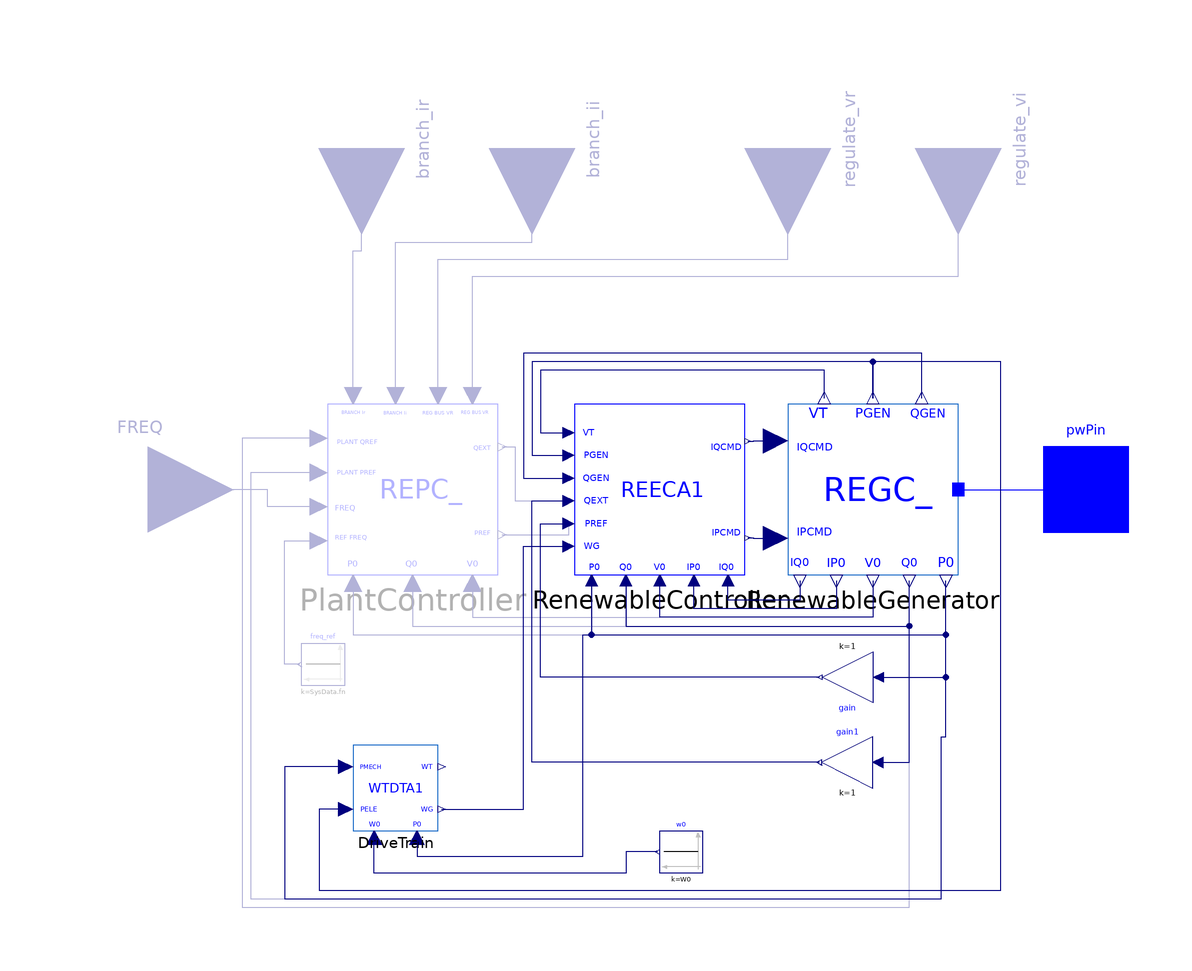

This picture is the connection diagram that the Modelica source below describes through its graphical annotations.

model Wind_or_PV
  "Framework for a wind plant including controllers"
parameter OpenRESV.Types.ApparentPower M_b=RenewableGenerator.SysData.S_b
    "Machine base power" annotation (Dialog(group="Power flow data"));
extends OpenRESV.Electrical.Essentials.pfComponent(
    final enablefn=false,
    final enableV_b=false,
    final enableangle_0=true,
    final enablev_0=true,
    final enableQ_0=true,
    final enableP_0=true,
    final enabledisplayPF=true,
    final enableS_b=true);

  // Parameters for selection
  parameter Integer QFunctionality = 0 "BESS Reactive Power Control Options" annotation (Dialog(group= "Reactive Power Control Options"), choices(choice=0 "Constant local PF control", choice=1 "Constant local Q control", choice=2 "Local V control", choice=3 "Local coordinated V/Q control", choice=4 "Plant level Q control", choice=5 "Plant level V control", choice=6 "Plant level Q control + local coordinated V/Q control", choice=7 "Plant level V control + local coordinated V/Q control"));
  parameter Integer PFunctionality = 0 "BESS Real Power Control Options" annotation (Dialog(group= "Active Power Control Options", enable=(QFunctionality >=4)), choices(choice=0 "No governor response", choice=1 "Governor response with up and down regulation"));
  parameter Integer TOscillation = 0 "Wind Torque Oscillation Option" annotation (Dialog(group= "Torsional Oscillation"), choices(choice=0 "Do not Emulate torsional oscillation", choice=1 "Emulated torsional oscillations in power output"));
  replaceable
    OpenRESV.Electrical.Renewables.PSSE.InverterInterface.BaseClasses.BaseREGC
    RenewableGenerator(
    M_b=M_b,
    P_0=P_0,
    Q_0=Q_0,
    v_0=v_0,
    angle_0=angle_0) annotation (choicesAllMatching=true, Placement(
        transformation(extent={{30,-20},{70,20}})));
  OpenRESV.Interfaces.PwPin pwPin
    annotation (Placement(transformation(extent={{90,-10},{110,10}})));

  replaceable ElectricalController.BaseClasses.BaseREECA RenewableController(
    pfflag=pfflag,
    vflag=vflag,
    qflag=qflag,
    pflag=pflag) annotation (choicesAllMatching=true, Placement(transformation(
          extent={{-20,-20},{20,20}})));

  replaceable
    OpenRESV.Electrical.Renewables.PSSE.PlantController.BaseClasses.BaseREPC
    PlantController(
    M_b=M_b,
    P_0=P_0,
    Q_0=Q_0,
    v_0=v_0,
    angle_0=angle_0,
    fflag=fflag,
    refflag=refflag) if QFunctionality >= 4 annotation (
      choicesAllMatching=true, Placement(transformation(extent={{-78,-20},
            {-38,20}})));
  Modelica.Blocks.Math.Gain gain(k=1)
                                 if QFunctionality < 4
    annotation (Placement(transformation(
        extent={{-6,-6},{6,6}},
        rotation=180,
        origin={44,-44})));
  Modelica.Blocks.Math.Gain gain1(k=1)
                                  if QFunctionality < 4
    annotation (Placement(transformation(
        extent={{-6,6},{6,-6}},
        rotation=180,
        origin={44,-64})));
  Modelica.Blocks.Sources.Constant freq_ref(k=SysData.fn) if QFunctionality >= 4
    annotation (Placement(transformation(extent={{-74,-46},{-84,-36}})));
  Modelica.Blocks.Interfaces.RealInput FREQ if QFunctionality >= 4 "Connection Point Frequency"
    annotation (Placement(transformation(extent={{-140,-20},{-100,20}})));

  replaceable WindDriveTrain.BaseClasses.BaseWTDT DriveTrain(W0=W0)
                                                             annotation (
      choicesAllMatching=true, Placement(transformation(extent={{-72,-80},{-52,
            -60}})));
  Modelica.Blocks.Sources.Constant w0(k=W0)
    annotation (Placement(transformation(extent={{10,-90},{0,-80}})));
  parameter Real W0 "Initial Slip"
    annotation (Dialog(group="Initialization"));
  Modelica.Blocks.Interfaces.RealInput branch_ir if QFunctionality >= 4 "Measured Branch Real Current"
    annotation (Placement(transformation(
        extent={{-20,-20},{20,20}},
        rotation=270,
        origin={-70,80}), iconTransformation(
        extent={{-20,-20},{20,20}},
        rotation=90,
        origin={60,-100})));
  Modelica.Blocks.Interfaces.RealInput branch_ii if QFunctionality >= 4 "Measured Branch Imaginary Current"
    annotation (Placement(transformation(
        extent={{-20,-20},{20,20}},
        rotation=270,
        origin={-30,80}), iconTransformation(
        extent={{-20,-20},{20,20}},
        rotation=90,
        origin={-60,-100})));
  Modelica.Blocks.Interfaces.RealInput regulate_vr if QFunctionality >= 4 "Regulated Branch Real Voltage"
    annotation (Placement(transformation(
        extent={{-20,-20},{20,20}},
        rotation=270,
        origin={30,80}), iconTransformation(
        extent={{-20,-20},{20,20}},
        rotation=270,
        origin={-60,100})));
  Modelica.Blocks.Interfaces.RealInput regulate_vi if QFunctionality >= 4 "Regulated Branch Imaginary Voltage"
    annotation (Placement(transformation(
        extent={{-20,-20},{20,20}},
        rotation=270,
        origin={70,80}), iconTransformation(
        extent={{-20,-20},{20,20}},
        rotation=270,
        origin={60,100})));
protected
      parameter Boolean pfflag = (if QFunctionality == 0 then true else false);
      parameter Boolean vflag = (if QFunctionality == 3 or QFunctionality == 6 or QFunctionality == 7 then true else false);
      parameter Boolean qflag = (if QFunctionality == 2 or QFunctionality == 3 or QFunctionality == 6 or QFunctionality == 7 then true else false);
      parameter Boolean refflag = (if QFunctionality == 5 or QFunctionality == 7 then true else false);
      parameter Boolean fflag = (if PFunctionality == 1 then true else false);
      parameter Boolean pflag = (if TOscillation == 1 then true else false);

equation
  connect(gain1.u, RenewableGenerator.q_0) annotation (Line(points={{51.2,
          -64},{58.5714,-64},{58.5714,-21.4286}},
                                    color={0,0,127}));
  connect(freq_ref.y, PlantController.Freq_ref) annotation (Line(points={{-84.5,
          -41},{-88,-41},{-88,-12},{-80,-12}}, color={0,0,127}));
  connect(PlantController.Plant_pref, RenewableGenerator.p_0) annotation (Line(
        points={{-80,4},{-96,4},{-96,-96},{66,-96},{66,-58},{67.1429,-58},
          {67.1429,-21.4286}},
        color={0,0,127}));
  connect(PlantController.Qref, RenewableGenerator.q_0) annotation (Line(points={{-80,12},
          {-98,12},{-98,-98},{58.5714,-98},{58.5714,-21.4286}},          color={
          0,0,127}));
  connect(RenewableGenerator.p, pwPin)
    annotation (Line(points={{70,0},{100,0}}, color={0,0,255}));
  connect(PlantController.Freq, FREQ) annotation (Line(points={{-80,-4},{-92,-4},{-92,0},{-120,0}},
                             color={0,0,127}));
  connect(RenewableController.Iqcmd, RenewableGenerator.Iqcmd)
    annotation (Line(points={{20.6667,11.3333},{22,11.3333},{22,11.4286},
          {27.1429,11.4286}},                            color={0,0,127}));
  connect(RenewableController.Ipcmd, RenewableGenerator.Ipcmd)
    annotation (Line(points={{20.6667,-11.3333},{22,-11.3333},{22,-11.4286},
          {27.1429,-11.4286}},                             color={0,0,127}));
  connect(RenewableGenerator.V_t, RenewableController.Vt) annotation (Line(
        points={{38.5714,21.4286},{38.5714,28},{-28,28},{-28,13.3333},{-21.3333,
          13.3333}}, color={0,0,127}));
  connect(RenewableGenerator.Pgen, RenewableController.Pe) annotation (Line(
        points={{50,21.4286},{50,30},{-30,30},{-30,8},{-21.3333,8}}, color={0,0,
          127}));
  connect(RenewableGenerator.Qgen, RenewableController.Qgen) annotation (Line(
        points={{61.4286,21.4286},{61.4286,32},{-32,32},{-32,2.66667},{-21.3333,
          2.66667}}, color={0,0,127}));
  connect(gain.u, RenewableGenerator.p_0) annotation (Line(points={{51.2,
          -44},{67.1429,-44},{67.1429,-21.4286}},
                                    color={0,0,127}));
  connect(RenewableGenerator.IQ0, RenewableController.iq0) annotation (Line(
        points={{32.8571,-21.4286},{32.8571,-26},{16,-26},{16,-21.3333}},
        color={0,0,127}));
  connect(RenewableGenerator.IP0, RenewableController.ip0) annotation (Line(
        points={{41.4286,-21.4286},{41.4286,-28},{8,-28},{8,-21.3333}}, color={0,
          0,127}));
  connect(RenewableGenerator.V_0, RenewableController.v0) annotation (Line(
        points={{50,-21.4286},{50,-30},{0,-30},{0,-21.3333}}, color={0,0,127}));
  connect(RenewableController.q0, RenewableGenerator.q_0) annotation (Line(
        points={{-8,-21.3333},{-8,-32},{58.5714,-32},{58.5714,-21.4286}},
        color={0,0,127}));
  connect(RenewableController.p0, RenewableGenerator.p_0) annotation (Line(
        points={{-16,-21.3333},{-16,-34},{67.1429,-34},{67.1429,-21.4286}},
        color={0,0,127}));
  connect(gain.y, RenewableController.Pref) annotation (Line(points={{37.4,
          -44},{-28,-44},{-28,-8},{-21.3333,-8}},
                                             color={0,0,127}));
  connect(gain1.y, RenewableController.Qext) annotation (Line(points={{37.4,
          -64},{-30,-64},{-30,-2.66667},{-21.3333,-2.66667}},
                                                         color={0,0,127}));
  connect(PlantController.Qext, RenewableController.Qext) annotation (Line(
        points={{-37,10},{-34,10},{-34,-2.66667},{-21.3333,-2.66667}}, color={0,
          0,127}));
  connect(PlantController.Pref, RenewableController.Pref) annotation (Line(
        points={{-37,-10.6},{-21.3333,-10.6},{-21.3333,-8}},
                                                         color={0,0,127}));
  connect(PlantController.q0, RenewableController.q0) annotation (Line(points={{-58,-22},
          {-58,-32},{-8,-32},{-8,-21.3333}},            color={0,0,127}));
  connect(PlantController.v0, RenewableController.v0) annotation (Line(points={{-44,-22},
          {-44,-30},{0,-30},{0,-21.3333}},            color={0,0,127}));
  connect(PlantController.p0, RenewableController.p0) annotation (Line(points={{-72,-22},
          {-72,-34},{-16,-34},{-16,-21.3333}},                    color={0,0,127}));
  connect(DriveTrain.wg, RenewableController.Wg) annotation (Line(points={{
          -51.1667,-75},{-32,-75},{-32,-13.3333},{-21.3333,-13.3333}},
                                                              color={0,0,127}));
  connect(DriveTrain.Pe, RenewableGenerator.Pgen) annotation (Line(points={{
          -73.6667,-75},{-80,-75},{-80,-94},{80,-94},{80,30},{50,30},{50,
          21.4286}},
        color={0,0,127}));
  connect(DriveTrain.Pm, RenewableGenerator.p_0) annotation (Line(points={{
          -73.6667,-65},{-88,-65},{-88,-96},{66,-96},{66,-58},{67.1429,-58},
          {67.1429,-21.4286}},                                        color={0,0,
          127}));
  connect(DriveTrain.P0, RenewableGenerator.p_0) annotation (Line(points={{-57,
          -81.6667},{-57,-86},{-18,-86},{-18,-34},{67.1429,-34},{67.1429,
          -21.4286}},
        color={0,0,127}));
  connect(w0.y, DriveTrain.W_0) annotation (Line(points={{-0.5,-85},{-8,
          -85},{-8,-90},{-67,-90},{-67,-81.6667}},
                                          color={0,0,127}));
  connect(PlantController.branch_ii, branch_ii) annotation (Line(points={{-62,
          22},{-62,58},{-30,58},{-30,80}}, color={0,0,127}));
  connect(PlantController.branch_ir, branch_ir) annotation (Line(points={{-72,
          22},{-72,56},{-70,56},{-70,80}}, color={0,0,127}));
  connect(PlantController.regulate_vr, regulate_vr) annotation (Line(points={{
          -52,22},{-52,54},{30,54},{30,80}}, color={0,0,127}));
  connect(PlantController.regulate_vi, regulate_vi) annotation (Line(points={{
          -44,22},{-44,50},{70,50},{70,80}}, color={0,0,127}));
  annotation (Icon(graphics={      Ellipse(
          extent={{-100,100},{100,-100}},
          lineColor={0,0,0},
          fillColor={85,255,85},
          fillPattern=FillPattern.Solid),
                         Text(
          extent={{-40,20},{40,-20}},
          lineColor={0,0,0},
          textString="%name"), Line(
          points={{-20,20},{-44,42},{-66,32},{-80,0}},
          color={0,0,0},
          smooth=Smooth.Bezier), Line(
          points={{20,-20},{44,-42},{66,-32},{80,0}},
          color={0,0,0},
          smooth=Smooth.Bezier)}),
    Documentation(info="<html>
<p>
This model is meant as a simple framework to create a wind power plant that consists of:
</p>
<ul>
<li>Generator/Converter</li>
<li>Electrical Controller</li>
<li>Plant Controller</li>
<li>Drive Train</li>
</ul>
<p>
The type of each can be selected via a drop down list where also
 a deactivation is provided (normally via feed through).
</p>
<p>
The type of control configuration can also be selected via drop down list, with or without
the torsional modeling of the drive train component.
</p>
</html>"));
end Wind_or_PV;